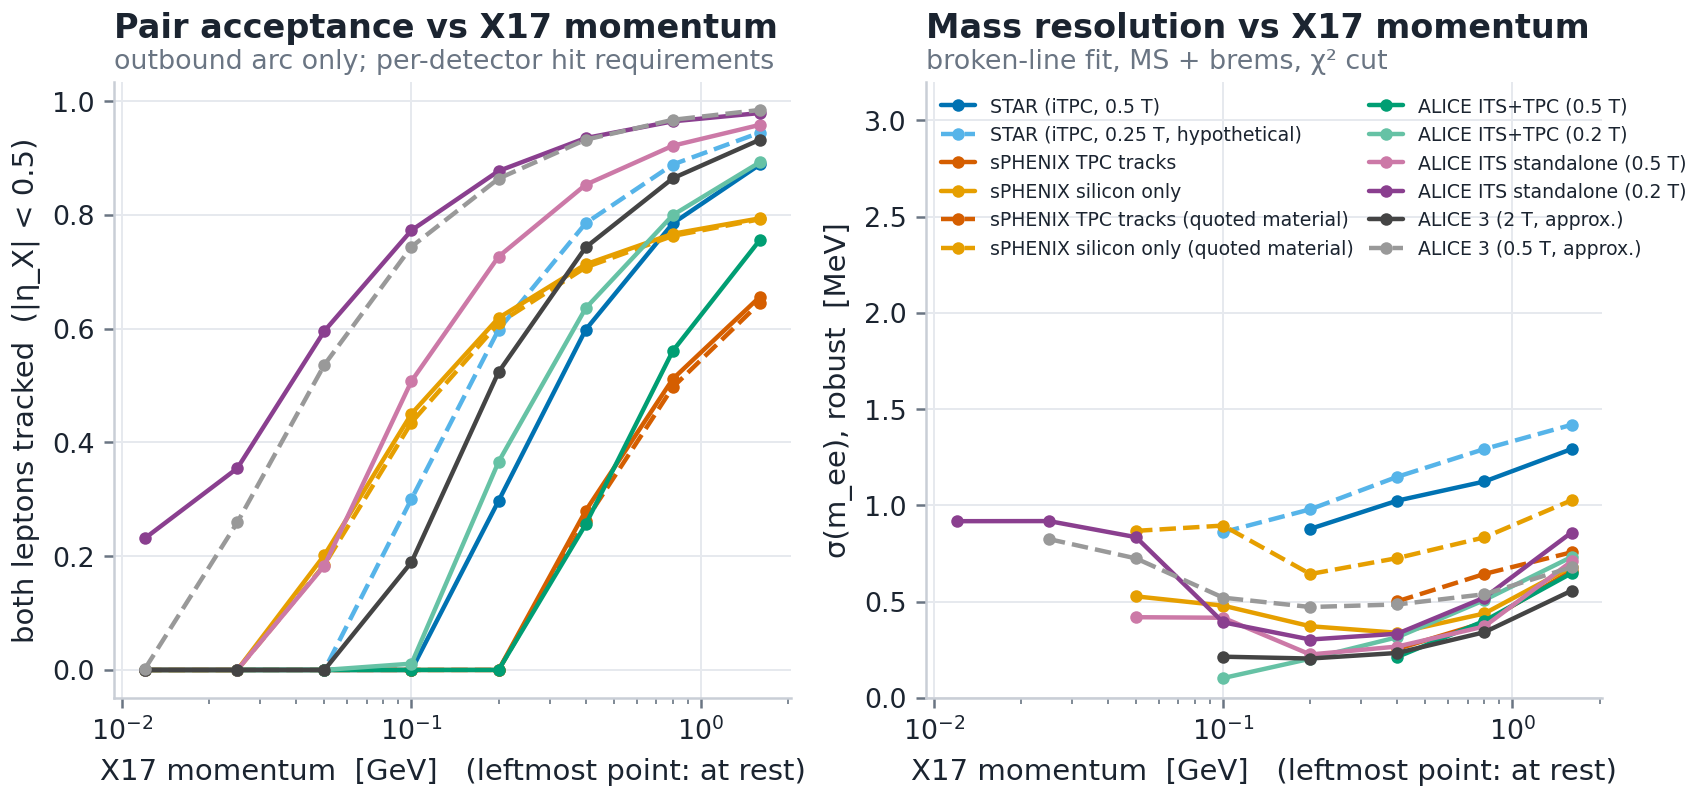

The file beside this chart, header and first rows:
det, label, p_X, pair_acceptance, sigma_M_MeV, peak_MeV, n_fit
star, STAR (iTPC, 0.5 T), 0.0, 0.0, , , 0
star, STAR (iTPC, 0.5 T), 0.025, 0.0, , , 0
star, STAR (iTPC, 0.5 T), 0.05, 0.0, , , 0
star, STAR (iTPC, 0.5 T), 0.1, 0.0, , , 0
star, STAR (iTPC, 0.5 T), 0.2, 0.2974, 0.8783, 16.79, 547
star, STAR (iTPC, 0.5 T), 0.4, 0.5982, 1.025, 16.76, 535
star, STAR (iTPC, 0.5 T), 0.8, 0.7851, 1.124, 16.85, 545
star, STAR (iTPC, 0.5 T), 1.6, 0.8887, 1.293, 16.75, 550
star_lowB, STAR (iTPC, 0.25 T, hypothetical), 0.0, 0.0, , , 0
star_lowB, STAR (iTPC, 0.25 T, hypothetical), 0.025, 0.0, , , 0
star_lowB, STAR (iTPC, 0.25 T, hypothetical), 0.05, 0.0, , , 0
star_lowB, STAR (iTPC, 0.25 T, hypothetical), 0.1, 0.3006, 0.8613, 16.83, 531
star_lowB, STAR (iTPC, 0.25 T, hypothetical), 0.2, 0.5983, 0.9799, 16.81, 541
star_lowB, STAR (iTPC, 0.25 T, hypothetical), 0.4, 0.7855, 1.149, 16.78, 540
star_lowB, STAR (iTPC, 0.25 T, hypothetical), 0.8, 0.8886, 1.293, 16.9, 573
star_lowB, STAR (iTPC, 0.25 T, hypothetical), 1.6, 0.9447, 1.419, 16.76, 572
sphenix_tpc, sPHENIX TPC tracks, 0.0, 0.0, , , 0
sphenix_tpc, sPHENIX TPC tracks, 0.025, 0.0, , , 0
sphenix_tpc, sPHENIX TPC tracks, 0.05, 0.0, , , 0
sphenix_tpc, sPHENIX TPC tracks, 0.1, 0.0, , , 0
sphenix_tpc, sPHENIX TPC tracks, 0.2, 0.0, , , 0
sphenix_tpc, sPHENIX TPC tracks, 0.4, 0.2799, 0.2548, 16.7, 506
sphenix_tpc, sPHENIX TPC tracks, 0.8, 0.5116, 0.392, 16.64, 507
sphenix_tpc, sPHENIX TPC tracks, 1.6, 0.6561, 0.6608, 16.58, 498
sphenix_si, sPHENIX silicon only, 0.0, 0.0, , , 0
sphenix_si, sPHENIX silicon only, 0.025, 0.0, , , 0
sphenix_si, sPHENIX silicon only, 0.05, 0.2018, 0.5278, 16.74, 508
sphenix_si, sPHENIX silicon only, 0.1, 0.4504, 0.4795, 16.75, 523
sphenix_si, sPHENIX silicon only, 0.2, 0.619, 0.3724, 16.7, 492
sphenix_si, sPHENIX silicon only, 0.4, 0.7131, 0.3386, 16.69, 482
sphenix_si, sPHENIX silicon only, 0.8, 0.7668, 0.4389, 16.7, 488
sphenix_si, sPHENIX silicon only, 1.6, 0.794, 0.6813, 16.67, 508
sphenix_tpc_q, sPHENIX TPC tracks (quoted material), 0.0, 0.0, , , 0
sphenix_tpc_q, sPHENIX TPC tracks (quoted material), 0.025, 0.0, , , 0
sphenix_tpc_q, sPHENIX TPC tracks (quoted material), 0.05, 0.0, , , 0
sphenix_tpc_q, sPHENIX TPC tracks (quoted material), 0.1, 0.0, , , 0
sphenix_tpc_q, sPHENIX TPC tracks (quoted material), 0.2, 2.5e-05, , , 1
sphenix_tpc_q, sPHENIX TPC tracks (quoted material), 0.4, 0.2626, 0.502, 16.54, 485
sphenix_tpc_q, sPHENIX TPC tracks (quoted material), 0.8, 0.497, 0.6441, 16.47, 481
sphenix_tpc_q, sPHENIX TPC tracks (quoted material), 1.6, 0.6454, 0.7566, 16.51, 488
sphenix_si_q, sPHENIX silicon only (quoted material), 0.0, 0.0, , , 0
sphenix_si_q, sPHENIX silicon only (quoted material), 0.025, 0.0, , , 0
sphenix_si_q, sPHENIX silicon only (quoted material), 0.05, 0.1848, 0.868, 16.7, 490
sphenix_si_q, sPHENIX silicon only (quoted material), 0.1, 0.435, 0.8955, 16.63, 519
sphenix_si_q, sPHENIX silicon only (quoted material), 0.2, 0.6094, 0.6437, 16.56, 485
sphenix_si_q, sPHENIX silicon only (quoted material), 0.4, 0.7078, 0.7266, 16.43, 471
sphenix_si_q, sPHENIX silicon only (quoted material), 0.8, 0.7631, 0.8342, 16.47, 477
sphenix_si_q, sPHENIX silicon only (quoted material), 1.6, 0.7923, 1.027, 16.34, 502
alice_tpc_0p5T, ALICE ITS+TPC (0.5 T), 0.0, 0.0, , , 0
alice_tpc_0p5T, ALICE ITS+TPC (0.5 T), 0.025, 0.0, , , 0
alice_tpc_0p5T, ALICE ITS+TPC (0.5 T), 0.05, 0.0, , , 0
alice_tpc_0p5T, ALICE ITS+TPC (0.5 T), 0.1, 0.0, , , 0
alice_tpc_0p5T, ALICE ITS+TPC (0.5 T), 0.2, 0.0, , , 0
alice_tpc_0p5T, ALICE ITS+TPC (0.5 T), 0.4, 0.256, 0.2131, 16.73, 496
alice_tpc_0p5T, ALICE ITS+TPC (0.5 T), 0.8, 0.5609, 0.4004, 16.66, 495
alice_tpc_0p5T, ALICE ITS+TPC (0.5 T), 1.6, 0.756, 0.648, 16.58, 504
alice_tpc_0p2T, ALICE ITS+TPC (0.2 T), 0.0, 0.0, , , 0
alice_tpc_0p2T, ALICE ITS+TPC (0.2 T), 0.025, 0.0, , , 0
alice_tpc_0p2T, ALICE ITS+TPC (0.2 T), 0.05, 0.0, , , 0
alice_tpc_0p2T, ALICE ITS+TPC (0.2 T), 0.1, 0.01107, 0.1033, 16.78, 430
... 36 more rows
